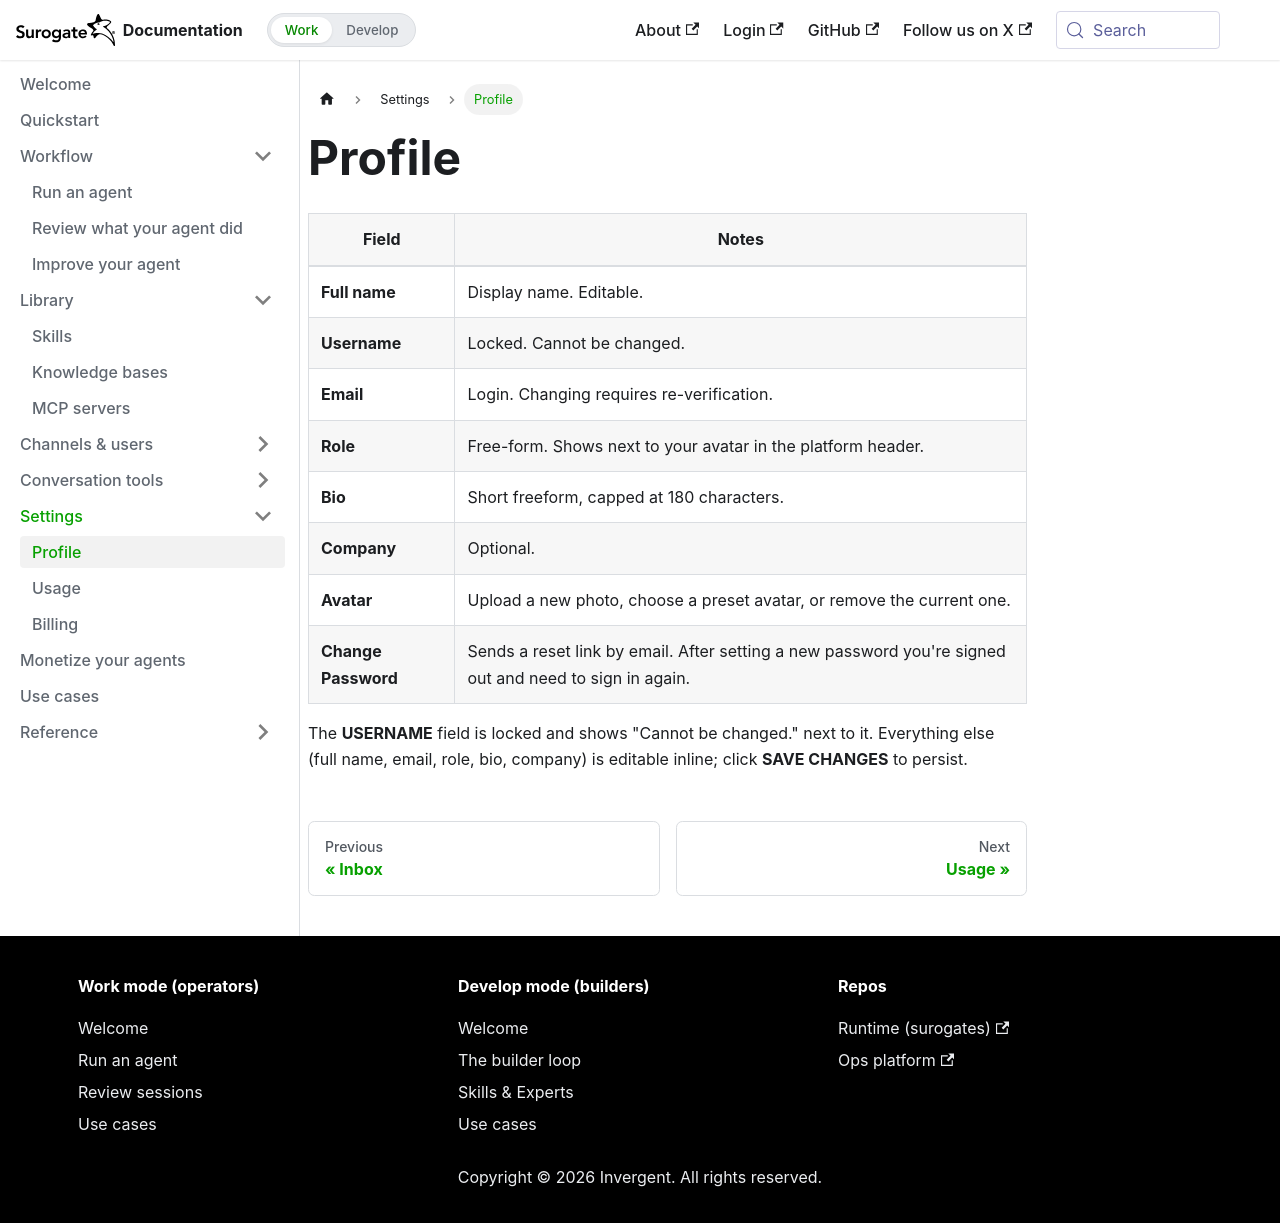

repository: invergent-ai/surogate-docs · page: work/settings/profile.html · generator: docusaurus

---
title: Profile
sidebar_position: 1
---

# Profile

| Field | Notes |
|---|---|
| **Full name** | Display name. Editable. |
| **Username** | Locked. Cannot be changed. |
| **Email** | Login. Changing requires re-verification. |
| **Role** | Free-form. Shows next to your avatar in the platform header. |
| **Bio** | Short freeform, capped at 180 characters. |
| **Company** | Optional. |
| **Avatar** | Upload a new photo, choose a preset avatar, or remove the current one. |
| **Change Password** | Sends a reset link by email. After setting a new password you're signed out and need to sign in again. |

The **USERNAME** field is locked and shows "Cannot be changed." next to it. Everything else (full name, email, role, bio, company) is editable inline; click **SAVE CHANGES** to persist.
